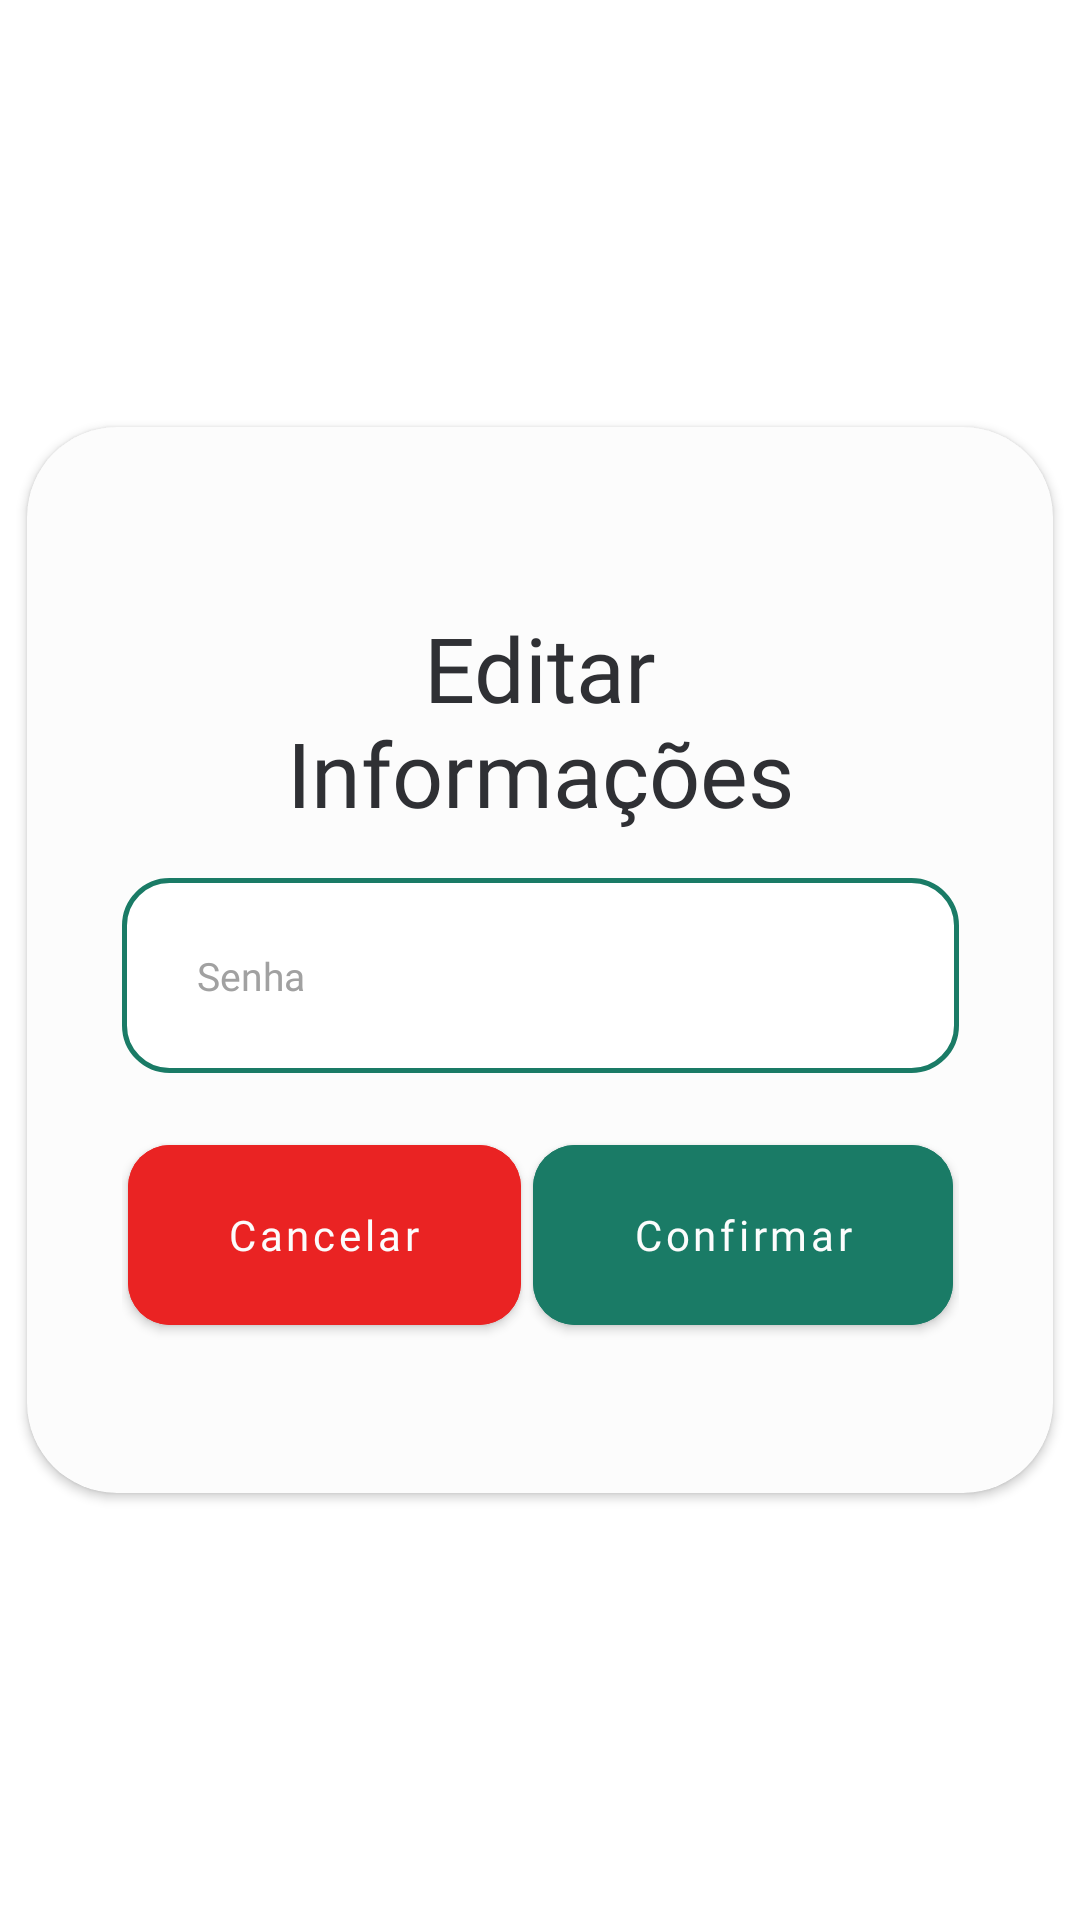

Reconstruct the res/layout file that produces this screen, plus the resources it refers to.
<!-- AndroidManifest.xml: application theme Theme.IgestaMobile -->
<!-- res/layout/dialog_senha.xml -->
<?xml version="1.0" encoding="utf-8"?>
<androidx.constraintlayout.widget.ConstraintLayout xmlns:android="http://schemas.android.com/apk/res/android"
    xmlns:app="http://schemas.android.com/apk/res-auto"
    xmlns:tools="http://schemas.android.com/tools"
    android:layout_width="wrap_content"
    android:layout_height="wrap_content">

    <androidx.cardview.widget.CardView
        android:layout_width="wrap_content"
        android:layout_height="wrap_content"
        app:cardBackgroundColor="@color/branco"
        app:cardCornerRadius="30dp"
        app:layout_constraintBottom_toBottomOf="parent"
        app:layout_constraintEnd_toEndOf="parent"
        app:layout_constraintHorizontal_bias="0.5"
        app:layout_constraintStart_toStartOf="parent"
        app:layout_constraintTop_toTopOf="parent"
        app:layout_constraintVertical_bias="0.5">

        <androidx.constraintlayout.widget.ConstraintLayout
            android:layout_width="match_parent"
            android:layout_height="match_parent"
            android:paddingBottom="50dp">

            <TextView
                android:id="@+id/textView33"
                android:layout_width="194dp"
                android:layout_height="wrap_content"
                android:layout_marginHorizontal="74dp"
                android:layout_marginTop="60dp"
                android:fontFamily="@font/poppins_medium"
                android:lineHeight="35dp"
                android:text="Editar Informações"
                android:textAlignment="center"
                android:textColor="@color/preto"
                android:textSize="30sp"
                app:layout_constraintEnd_toEndOf="parent"
                app:layout_constraintHorizontal_bias="0.5"
                app:layout_constraintStart_toStartOf="parent"
                app:layout_constraintTop_toTopOf="parent" />

            <com.google.android.material.textfield.TextInputEditText
                android:id="@+id/input_senha"
                android:layout_width="279dp"
                android:layout_height="65dp"
                android:layout_marginHorizontal="30dp"
                android:layout_marginTop="15dp"
                android:accessibilityHeading="false"
                android:background="@drawable/borda_edittext"
                android:fontFamily="@font/poppins_regular"
                android:hint="Senha"
                android:paddingLeft="25dp"
                android:singleLine="true"
                android:textColor="@color/preto"
                android:textColorHint="@color/cinza_medio"
                android:textColorLink="@color/preto"
                android:textSize="13dp"
                app:layout_constraintEnd_toEndOf="parent"
                app:layout_constraintHorizontal_bias="0.5"
                app:layout_constraintStart_toStartOf="parent"
                app:layout_constraintTop_toBottomOf="@+id/textView33" />

            <LinearLayout
                android:layout_width="279dp"
                android:layout_height="match_parent"
                android:layout_marginTop="10dp"
                android:orientation="horizontal"
                app:layout_constraintEnd_toEndOf="parent"
                app:layout_constraintHorizontal_bias="0.5"
                app:layout_constraintStart_toStartOf="parent"
                app:layout_constraintTop_toBottomOf="@+id/input_senha">

                <com.google.android.material.button.MaterialButton
                    android:id="@+id/bt_cancelar"
                    android:layout_width="wrap_content"
                    android:layout_height="72dp"
                    android:layout_marginHorizontal="2dp"
                    android:layout_marginTop="8dp"
                    android:layout_weight="1"
                    android:backgroundTint="@color/vermelho"
                    android:fontFamily="@font/poppins_medium"
                    android:paddingVertical="10dp"
                    android:text="Cancelar"
                    android:textAllCaps="false"
                    android:textColor="@color/branco"
                    app:cornerRadius="14dp" />

                <com.google.android.material.button.MaterialButton
                    android:id="@+id/bt_confirmar"
                    android:layout_width="wrap_content"
                    android:layout_height="72dp"
                    android:layout_marginHorizontal="2dp"
                    android:layout_marginTop="8dp"
                    android:layout_weight="1"
                    android:backgroundTint="@color/verde_escuro"
                    android:fontFamily="@font/poppins_medium"
                    android:paddingVertical="10dp"
                    android:text="Confirmar"
                    android:textAllCaps="false"
                    android:textColor="@color/branco"
                    app:cornerRadius="14dp" />

            </LinearLayout>
        </androidx.constraintlayout.widget.ConstraintLayout>

    </androidx.cardview.widget.CardView>
</androidx.constraintlayout.widget.ConstraintLayout>
<!-- resources referenced by this layout -->
<resources>
  <color name="branco">#FCFCFC</color>
  <color name="cinza_medio">#A1A1A1</color>
  <color name="preto">#2F3034</color>
  <color name="verde_escuro">#1A7B66</color>
  <color name="vermelho">#EA2323</color>
  <!-- drawable borda_edittext (drawable) -->
  <?xml version="1.0" encoding="utf-8"?>
  <shape xmlns:android="http://schemas.android.com/apk/res/android"
      android:shape="rectangle">
  
      
      <solid android:color="@android:color/white"/>
  
      
      <stroke
          android:width="1.5dp"
          android:color="@color/verde_escuro"/>
  
      
      <corners android:radius="15dp"/>
  
      
      <padding
          android:left="10dp"
          android:top="10dp"
          android:right="10dp"
          android:bottom="10dp"/>
  </shape>
  <style name="Theme.IgestaMobile" parent="Theme.MaterialComponents.DayNight.NoActionBar">
          
          <item name="colorPrimary">@color/preto</item>
          <item name="colorOnPrimary">@color/branco</item>
          
          <item name="colorSecondary">@color/verde_claro</item>
          <item name="colorOnSecondary">@color/verde_escuro</item>
          
          <item name="android:statusBarColor">?attr/colorPrimary</item>
          
      </style>
  <color name="verde_claro">#A1E1D3</color>
</resources>
